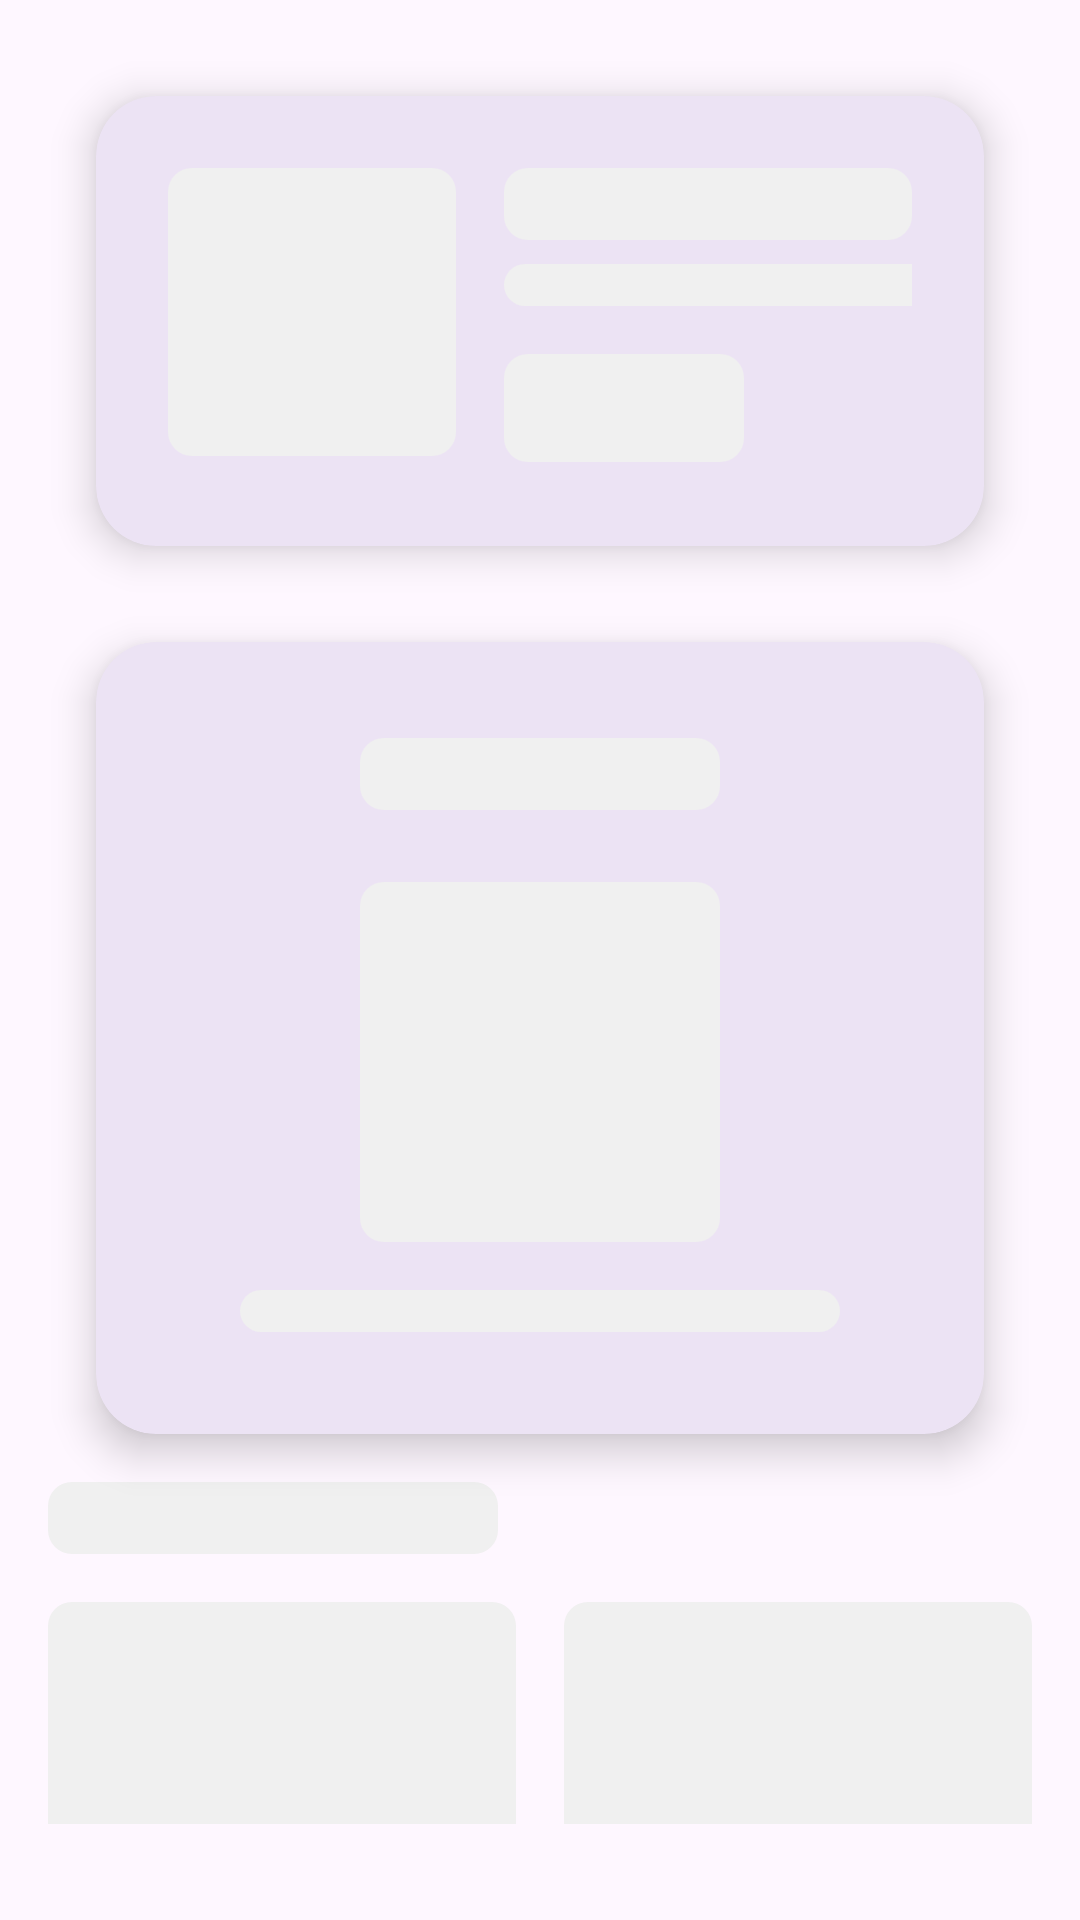

Here is an Android app screen rendered from its layout file. Give the layout XML and the strings, colors and styles it references.
<!-- AndroidManifest.xml: application theme Theme.HealthScanner -->
<!-- res/layout/shimmer_scan_result.xml -->
<?xml version="1.0" encoding="utf-8"?>
<LinearLayout xmlns:android="http://schemas.android.com/apk/res/android"
    android:layout_width="match_parent"
    android:layout_height="wrap_content"
    android:orientation="vertical"
    android:padding="@dimen/spacing_md">

    
    <com.google.android.material.card.MaterialCardView
        style="@style/Widget.HealthScanner.CardView.Large"
        android:layout_width="match_parent"
        android:layout_height="wrap_content"
        android:layout_marginBottom="@dimen/spacing_lg">

        <LinearLayout
            android:layout_width="match_parent"
            android:layout_height="wrap_content"
            android:orientation="horizontal"
            android:padding="@dimen/spacing_lg">

            
            <View
                style="@style/Widget.HealthScanner.Shimmer"
                android:layout_width="@dimen/avatar_size_xlarge"
                android:layout_height="@dimen/avatar_size_xlarge"
                android:layout_marginEnd="@dimen/spacing_md" />

            
            <LinearLayout
                android:layout_width="0dp"
                android:layout_height="wrap_content"
                android:layout_weight="1"
                android:orientation="vertical">

                <View
                    style="@style/Widget.HealthScanner.Shimmer.Title"
                    android:layout_width="match_parent"
                    android:layout_marginBottom="@dimen/spacing_sm" />

                <View
                    style="@style/Widget.HealthScanner.Shimmer.Text"
                    android:layout_width="200dp"
                    android:layout_marginBottom="@dimen/spacing_md" />

                <View
                    style="@style/Widget.HealthScanner.Shimmer"
                    android:layout_width="80dp"
                    android:layout_height="@dimen/button_height_small" />

            </LinearLayout>

        </LinearLayout>

    </com.google.android.material.card.MaterialCardView>

    
    <com.google.android.material.card.MaterialCardView
        style="@style/Widget.HealthScanner.CardView.Large"
        android:layout_width="match_parent"
        android:layout_height="wrap_content"
        android:layout_marginBottom="@dimen/spacing_lg">

        <LinearLayout
            android:layout_width="match_parent"
            android:layout_height="wrap_content"
            android:gravity="center"
            android:orientation="vertical"
            android:padding="@dimen/spacing_xl">

            <View
                style="@style/Widget.HealthScanner.Shimmer.Title"
                android:layout_width="120dp"
                android:layout_marginBottom="@dimen/spacing_lg" />

            
            <View
                style="@style/Widget.HealthScanner.Shimmer"
                android:layout_width="@dimen/health_score_size"
                android:layout_height="@dimen/health_score_size"
                android:layout_marginBottom="@dimen/spacing_md"
                android:background="@drawable/shimmer_placeholder" />

            <View
                style="@style/Widget.HealthScanner.Shimmer.Text"
                android:layout_width="200dp" />

        </LinearLayout>

    </com.google.android.material.card.MaterialCardView>

    
    <View
        style="@style/Widget.HealthScanner.Shimmer.Title"
        android:layout_width="150dp"
        android:layout_marginBottom="@dimen/spacing_md" />

    <LinearLayout
        android:layout_width="match_parent"
        android:layout_height="wrap_content"
        android:layout_marginBottom="@dimen/spacing_md"
        android:orientation="horizontal"
        android:weightSum="2">

        <View
            style="@style/Widget.HealthScanner.Shimmer"
            android:layout_width="0dp"
            android:layout_height="@dimen/nutrition_card_height"
            android:layout_marginEnd="@dimen/spacing_sm"
            android:layout_weight="1" />

        <View
            style="@style/Widget.HealthScanner.Shimmer"
            android:layout_width="0dp"
            android:layout_height="@dimen/nutrition_card_height"
            android:layout_marginStart="@dimen/spacing_sm"
            android:layout_weight="1" />

    </LinearLayout>

    <LinearLayout
        android:layout_width="match_parent"
        android:layout_height="wrap_content"
        android:layout_marginBottom="@dimen/spacing_lg"
        android:orientation="horizontal"
        android:weightSum="2">

        <View
            style="@style/Widget.HealthScanner.Shimmer"
            android:layout_width="0dp"
            android:layout_height="@dimen/nutrition_card_height"
            android:layout_marginEnd="@dimen/spacing_sm"
            android:layout_weight="1" />

        <View
            style="@style/Widget.HealthScanner.Shimmer"
            android:layout_width="0dp"
            android:layout_height="@dimen/nutrition_card_height"
            android:layout_marginStart="@dimen/spacing_sm"
            android:layout_weight="1" />

    </LinearLayout>

</LinearLayout>
<!-- resources referenced by this layout -->
<resources>
  <dimen name="avatar_size_xlarge">96dp</dimen>
  <dimen name="button_height_small">36dp</dimen>
  <dimen name="health_score_size">120dp</dimen>
  <dimen name="nutrition_card_height">120dp</dimen>
  <dimen name="spacing_lg">24dp</dimen>
  <dimen name="spacing_md">16dp</dimen>
  <dimen name="spacing_sm">8dp</dimen>
  <dimen name="spacing_xl">32dp</dimen>
  <!-- drawable shimmer_placeholder (drawable) -->
  <?xml version="1.0" encoding="utf-8"?>
  <shape xmlns:android="http://schemas.android.com/apk/res/android">
      <solid android:color="@color/shimmer_base" />
      <corners android:radius="@dimen/shimmer_corner_radius" />
  </shape>
  <style name="Widget.HealthScanner.Shimmer">
          <item name="android:layout_width">match_parent</item>
          <item name="android:layout_height">16dp</item>
          <item name="android:background">@drawable/shimmer_placeholder</item>
          <item name="android:layout_marginBottom">@dimen/margin_small</item>
      </style>
  <style name="Widget.HealthScanner.Shimmer.Text">
          <item name="android:layout_width">match_parent</item>
          <item name="android:layout_height">14dp</item>
          <item name="android:background">@drawable/shimmer_placeholder</item>
          <item name="android:layout_marginBottom">@dimen/margin_tiny</item>
      </style>
  <style name="Theme.HealthScanner" parent="Base.Theme.HealthScanner">
          
          <item name="windowActionBar">false</item>
          <item name="windowNoTitle">true</item>
          <item name="android:windowDrawsSystemBarBackgrounds">true</item>
      </style>
  <color name="shimmer_base">@color/shimmer_base_light</color>
  <dimen name="shimmer_corner_radius">8dp</dimen>
  <dimen name="margin_large">16dp</dimen>
  <dimen name="margin_small">4dp</dimen>
  <dimen name="margin_tiny">2dp</dimen>
  <dimen name="margin_normal">8dp</dimen>
  <color name="shimmer_base_light">#F0F0F0</color>
  <color name="md_theme_light_primary">#0FB8AD</color>
  <color name="md_theme_light_onPrimary">#FFFFFF</color>
  <color name="md_theme_light_primaryContainer">#B2F2EF</color>
  <color name="md_theme_light_onPrimaryContainer">#003A36</color>
  <color name="md_theme_light_secondary">#4DB6E3</color>
  <color name="md_theme_light_onSecondary">#FFFFFF</color>
  <color name="md_theme_light_secondaryContainer">#D1ECFF</color>
  <color name="md_theme_light_onSecondaryContainer">#001D33</color>
  <color name="md_theme_light_tertiary">#FFB74D</color>
  <color name="md_theme_light_onTertiary">#FFFFFF</color>
  <color name="md_theme_light_tertiaryContainer">#FFECB3</color>
  <color name="md_theme_light_onTertiaryContainer">#2E1B00</color>
  <color name="md_theme_light_error">#E53935</color>
  <color name="md_theme_light_onError">#FFFFFF</color>
  <color name="md_theme_light_errorContainer">#FFEBEE</color>
  <color name="md_theme_light_onErrorContainer">#B71C1C</color>
  <color name="md_theme_light_background">#FAFAFA</color>
  <color name="md_theme_light_onBackground">#212121</color>
  <color name="md_theme_light_surface">#FFFFFF</color>
  <color name="md_theme_light_onSurface">#212121</color>
  <color name="md_theme_light_surfaceVariant">#F5F5F5</color>
  <color name="md_theme_light_onSurfaceVariant">#616161</color>
  <color name="md_theme_light_surfaceContainer">#F8F9FA</color>
  <color name="md_theme_light_outline">#E0E0E0</color>
  <color name="md_theme_light_inverseSurface">#2C2C2C</color>
  <color name="md_theme_light_inverseOnSurface">#F5F5F5</color>
  <color name="md_theme_light_inversePrimary">#3CCF91</color>
  <color name="status_bar_light">#0FB8AD</color>
  <color name="navigation_bar_light">#FFFFFF</color>
  <color name="ripple_light">#1A0FB8AD</color>
  <color name="background_gradient_start">#F0FDFC</color>
  <color name="background_gradient_end">#FFFFFF</color>
</resources>
